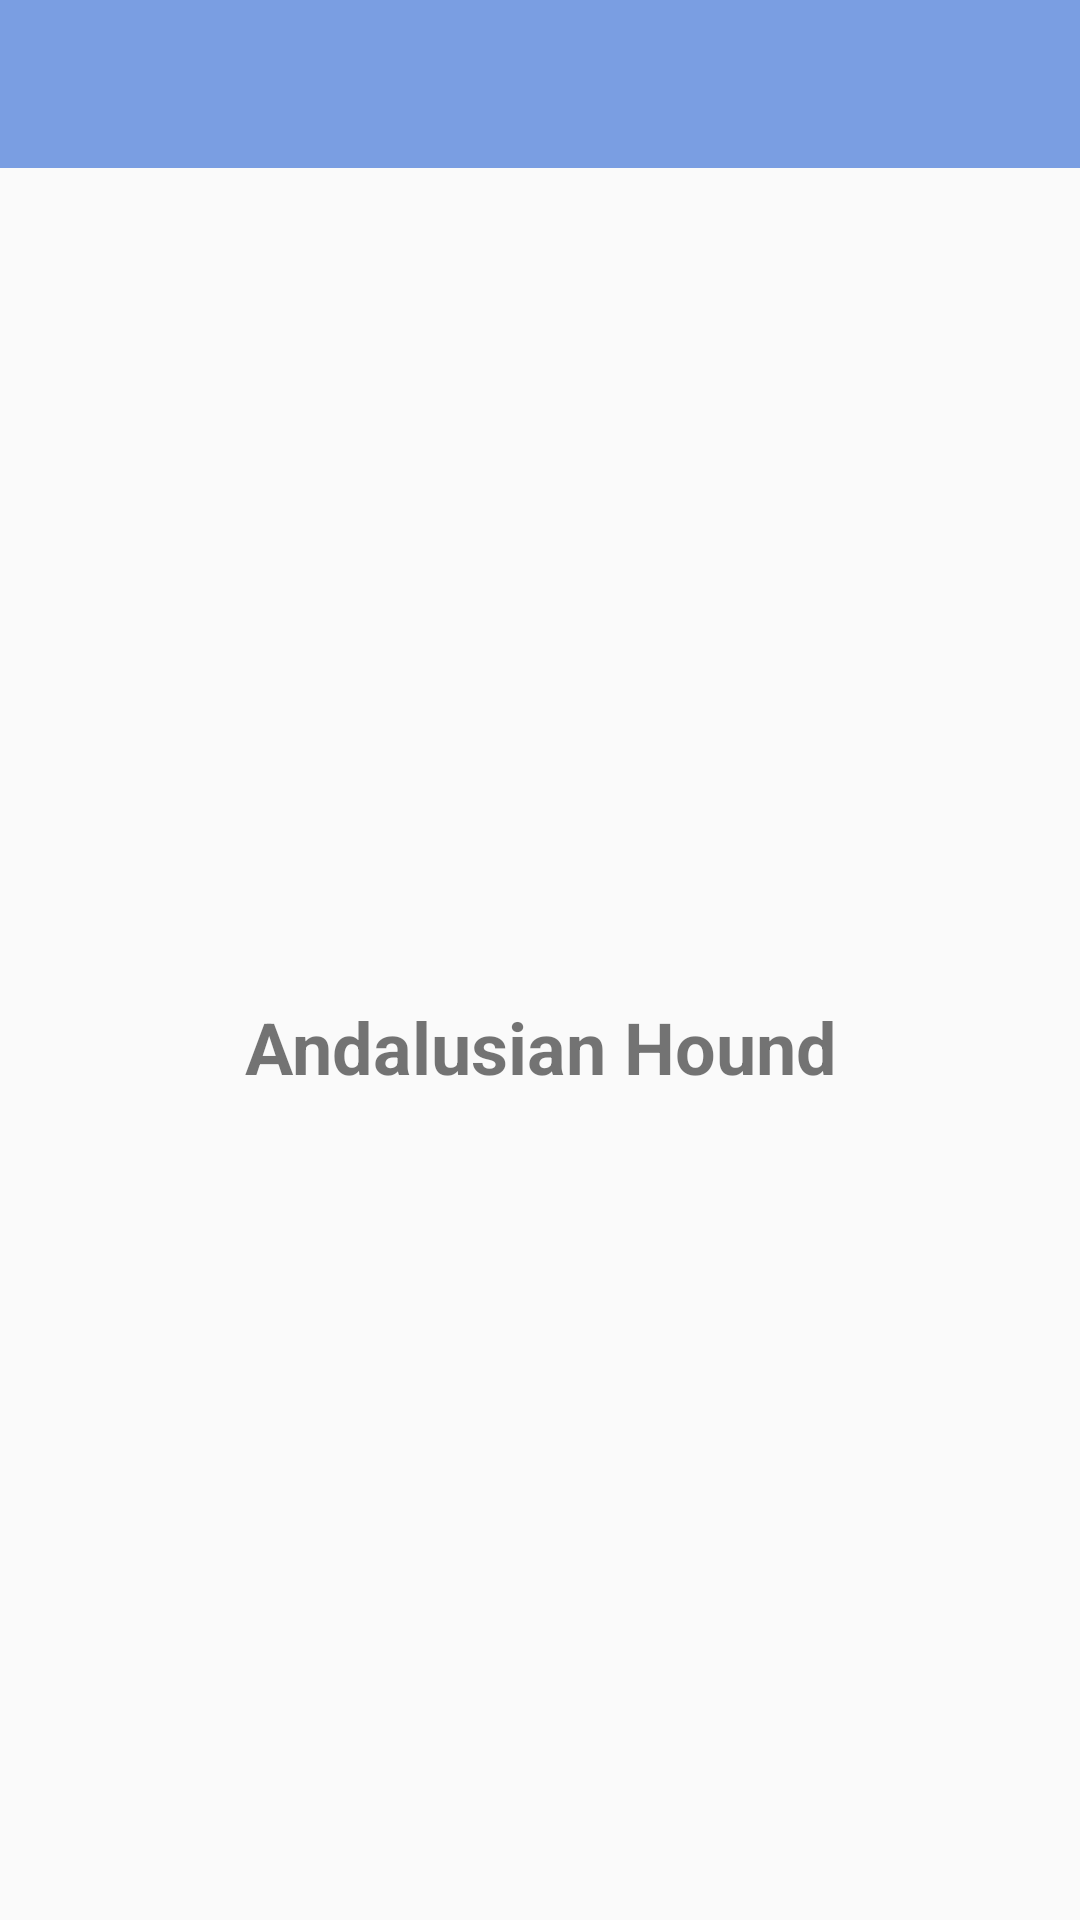

The Android layout XML behind this screen, and the referenced resources:
<!-- AndroidManifest.xml: application theme Theme.AppCompat.Light.NoActionBar -->
<!-- res/layout/dog_breed_list.xml -->
<?xml version="1.0" encoding="utf-8"?>
<LinearLayout
    android:layout_width="match_parent"
    android:layout_height="match_parent"
    android:orientation="vertical"
    xmlns:android="http://schemas.android.com/apk/res/android">

    
    <android.support.v7.widget.Toolbar
        android:id="@+id/my_toolbar"
        android:layout_height="wrap_content"
        android:layout_width="match_parent"
        android:minHeight="?attr/actionBarSize"
        android:background="#7a9ee2" />

    

    <TextView
        android:layout_marginTop="2dp"
        android:id="@+id/headerText"
        android:layout_height="wrap_content"
        android:layout_width="match_parent"
        android:textStyle="bold"
        android:text="Andalusian Hound"
        android:layout_weight="1"
        android:gravity="center"
        android:textSize="24dp"/>

    <ListView
        android:id="@+id/listView"
        android:layout_width="match_parent"
        android:layout_height="wrap_content"
        android:layout_below="@id/my_toolbar"/>

</LinearLayout>
<!-- resources referenced by this layout -->
<resources>

</resources>
